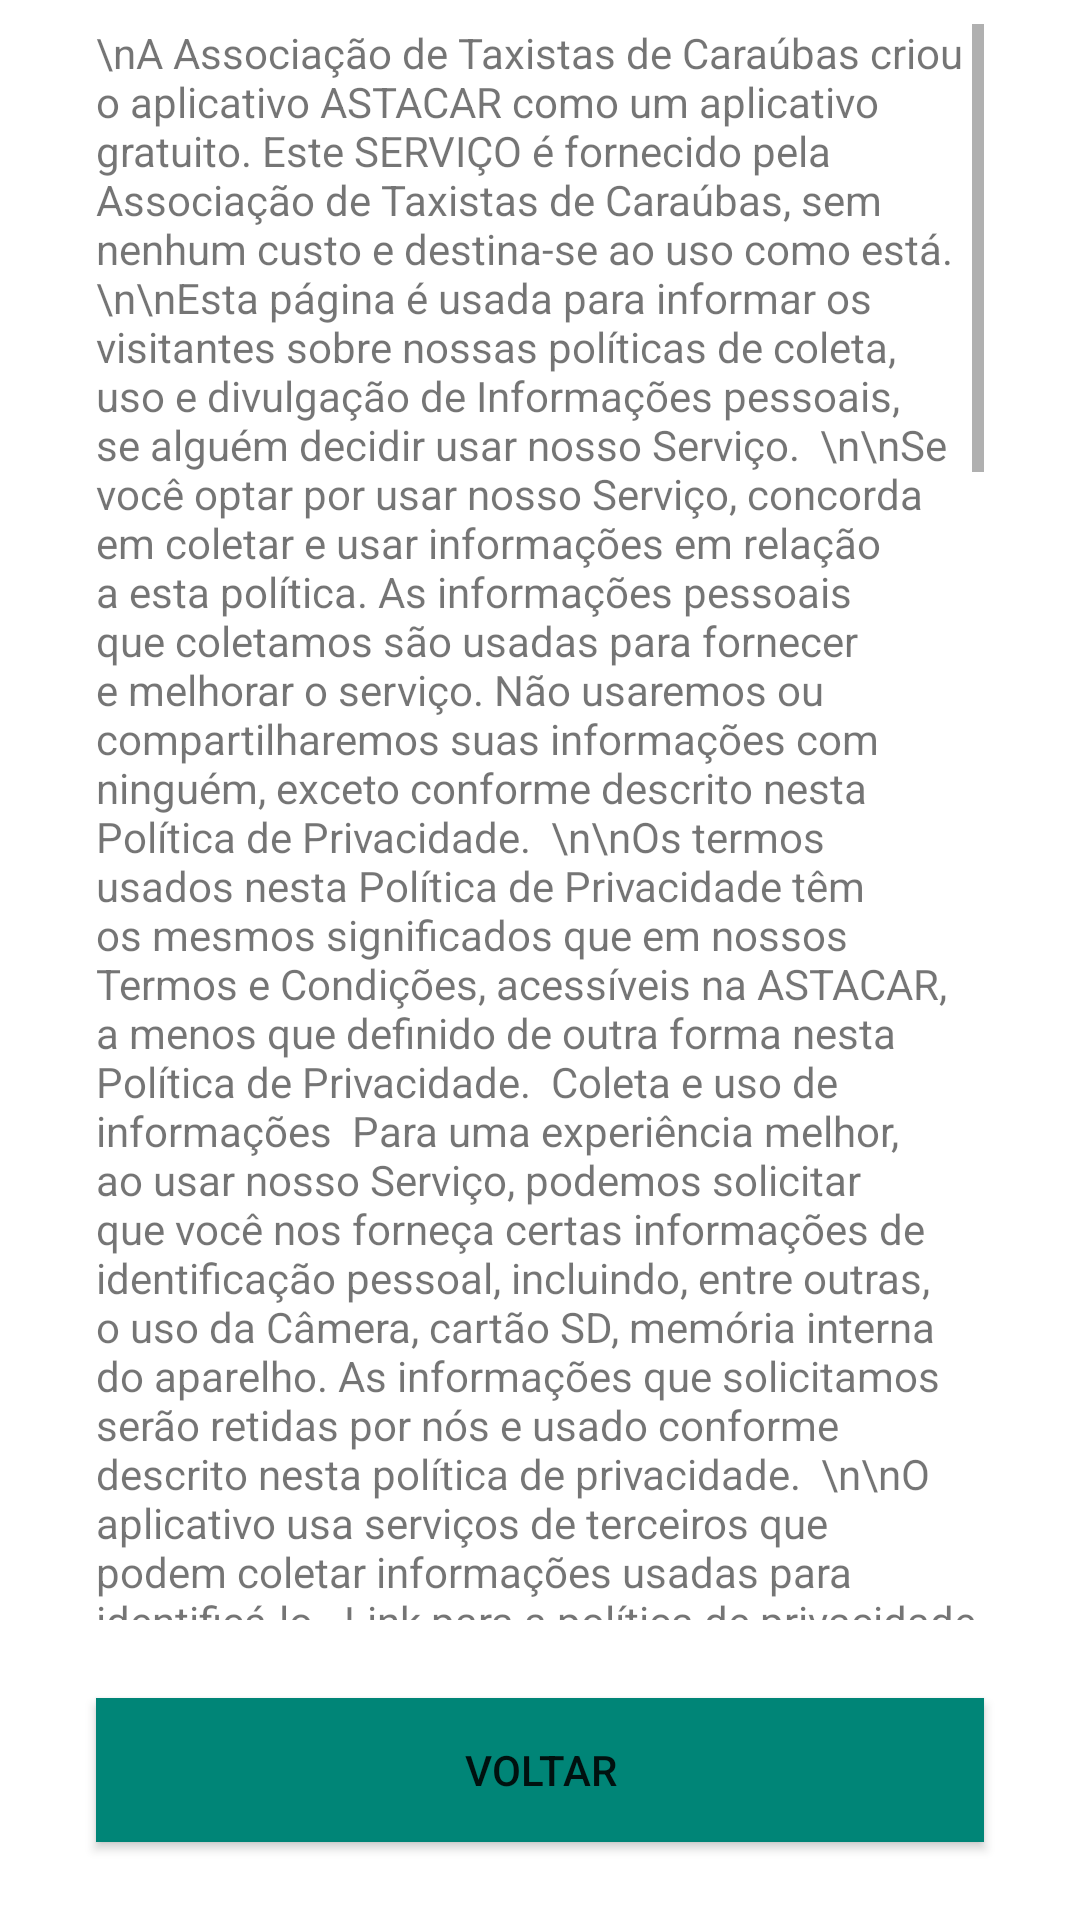

Produce the Android XML layout that renders to this screen, including the resource entries it uses.
<!-- AndroidManifest.xml: application theme AppTheme -->
<!-- res/layout/activity_politica_de_privacidade.xml -->
<?xml version="1.0" encoding="utf-8"?>

<androidx.constraintlayout.widget.ConstraintLayout xmlns:android="http://schemas.android.com/apk/res/android"
    xmlns:app="http://schemas.android.com/apk/res-auto"
    xmlns:tools="http://schemas.android.com/tools"
    android:layout_width="match_parent"
    android:layout_height="match_parent"
    tools:context=".politicaDePrivacidade">

    <ScrollView
        android:id="@+id/scrollView3"
        android:layout_width="0dp"
        android:layout_height="0dp"
        android:layout_marginStart="32dp"
        android:layout_marginTop="8dp"
        android:layout_marginEnd="32dp"
        android:layout_marginBottom="100dp"
        app:layout_constraintBottom_toBottomOf="parent"
        app:layout_constraintEnd_toEndOf="parent"
        app:layout_constraintStart_toStartOf="parent"
        app:layout_constraintTop_toTopOf="parent">

        <LinearLayout
            android:layout_width="match_parent"
            android:layout_height="wrap_content"
            android:orientation="vertical">

            <TextView
                android:id="@+id/textView31"
                android:layout_width="match_parent"
                android:layout_height="wrap_content"
                android:text='\nA Associação de Taxistas de Caraúbas criou o aplicativo ASTACAR como um aplicativo gratuito. Este SERVIÇO é fornecido pela Associação de Taxistas de Caraúbas, sem nenhum custo e destina-se ao uso como está.  \n\nEsta página é usada para informar os visitantes sobre nossas políticas de coleta, uso e divulgação de Informações pessoais, se alguém decidir usar nosso Serviço.  \n\nSe você optar por usar nosso Serviço, concorda em coletar e usar informações em relação a esta política. As informações pessoais que coletamos são usadas para fornecer e melhorar o serviço. Não usaremos ou compartilharemos suas informações com ninguém, exceto conforme descrito nesta Política de Privacidade.  \n\nOs termos usados ​​nesta Política de Privacidade têm os mesmos significados que em nossos Termos e Condições, acessíveis na ASTACAR, a menos que definido de outra forma nesta Política de Privacidade.  Coleta e uso de informações  Para uma experiência melhor, ao usar nosso Serviço, podemos solicitar que você nos forneça certas informações de identificação pessoal, incluindo, entre outras, o uso da Câmera, cartão SD, memória interna do aparelho. As informações que solicitamos serão retidas por nós e usado conforme descrito nesta política de privacidade.  \n\nO aplicativo usa serviços de terceiros que podem coletar informações usadas para identificá-lo.  Link para a política de privacidade de provedores de serviços de terceiros usados ​​pelo aplicativo  Serviços do Google Play Dados de log  Queremos informar que, sempre que você usa nosso Serviço, em caso de erro no aplicativo, coletamos dados e informações (através de produtos de terceiros) no seu telefone chamado Log Data. Esses dados de registro podem incluir informações como o endereço IP do dispositivo, nome do dispositivo, versão do sistema operacional, a configuração do aplicativo ao utilizar nosso serviço, a hora e a data de uso do serviço e outras estatísticas .  \n\nCookies \nCookies são arquivos com uma pequena quantidade de dados que são comumente usados ​​como identificadores exclusivos anônimos. Eles são enviados para o navegador a partir dos sites visitados e armazenados na memória interna do dispositivo.  Este serviço não usa esses "cookies" explicitamente. No entanto, o aplicativo pode usar código e bibliotecas de terceiros que usam "cookies" para coletar informações e melhorar seus serviços. Você tem a opção de aceitar ou recusar esses cookies e saber quando um cookie está sendo enviado para o seu dispositivo. Se você optar por recusar nossos cookies, poderá não conseguir usar algumas partes deste Serviço.  \n\nProvedores de serviço  \nPodemos empregar empresas e indivíduos de terceiros devido aos seguintes motivos:  Para facilitar nosso serviço; Fornecer o serviço em nosso nome; Executar serviços relacionados ao serviço; ou Para nos ajudar a analisar como nosso Serviço é usado. Queremos informar aos usuários deste Serviço que esses terceiros têm acesso às suas Informações Pessoais. O motivo é executar as tarefas atribuídas a eles em nosso nome. No entanto, eles são obrigados a não divulgar ou usar as informações para qualquer outra finalidade.  Segurança  Valorizamos sua confiança em nos fornecer suas informações pessoais, portanto, estamos nos esforçando para usar meios comercialmente aceitáveis ​​de protegê-las. Mas lembre-se de que nenhum método de transmissão pela Internet ou método de armazenamento eletrônico é 100% seguro e confiável, e não podemos garantir sua segurança absoluta.  Links para outros sites  Este serviço pode conter links para outros sites. Se você clicar em um link de terceiros, será direcionado para esse site. Observe que esses sites externos não são operados por nós. Portanto, recomendamos que você reveja a Política de Privacidade desses sites. Não temos controle e não assumimos responsabilidade pelo conteúdo, políticas de privacidade ou práticas de sites ou serviços de terceiros.  Privacidade das crianças  Esses serviços não tratam de menores de 13 anos. Não coletamos intencionalmente informações de identificação pessoal de crianças menores de 13 anos. No caso de descobrirmos que uma criança menor de 13 anos nos forneceu informações pessoais, as excluiremos imediatamente de nossos servidores. Se você é pai ou mãe ou responsável e sabe que seu filho nos forneceu informações pessoais, entre em contato conosco para que possamos realizar as ações necessárias.  Alterações a esta Política de Privacidade  \n\nPodemos atualizar nossa Política de Privacidade periodicamente. Portanto, é recomendável revisar esta página periodicamente para verificar se há alterações. Notificaremos você sobre quaisquer alterações, publicando a nova Política de Privacidade nesta página. Essas alterações são efetivadas imediatamente após serem publicadas nesta página.  \n\nContate-Nos  \nSe você tiver alguma dúvida ou sugestão sobre nossa Política de Privacidade, não hesite em nos contactar em astacar.app@gmail.com.' />
        </LinearLayout>
    </ScrollView>

    <Button
        android:id="@+id/button6"
        android:layout_width="0dp"
        android:layout_height="wrap_content"
        android:layout_marginStart="32dp"
        android:layout_marginTop="16dp"
        android:layout_marginEnd="32dp"
        android:layout_marginBottom="16dp"
        android:background="@color/colorPrimary"
        android:onClick="voltar"
        android:text="Voltar"
        android:textColor="@color/common_google_signin_btn_text_dark_pressed"
        app:layout_constraintBottom_toBottomOf="parent"
        app:layout_constraintEnd_toEndOf="parent"
        app:layout_constraintStart_toStartOf="parent"
        app:layout_constraintTop_toBottomOf="@+id/scrollView3" />
</androidx.constraintlayout.widget.ConstraintLayout>
<!-- resources referenced by this layout -->
<resources>
  <color name="colorPrimary">#008577</color>
  <style name="AppTheme" parent="Theme.MaterialComponents.DayNight.DarkActionBar">
          <item name="colorPrimary">@color/colorPrimary</item>
          <item name="colorPrimaryDark">@color/colorPrimaryDark</item>
          <item name="colorAccent">@color/colorAccent</item>
  
          <item name="colorPrimaryVariant">@color/colorPrimaryDark</item> <item name="colorOnPrimary">#FFFFFF</item> <item name="colorSecondary">@color/colorAccent</item> <item name="colorOnSecondary">#FFFFFF</item> <item name="android:statusBarColor">?attr/colorPrimaryVariant</item> </style>
  <color name="colorPrimaryDark">#00574B</color>
  <color name="colorAccent">#D81B60</color>
</resources>
